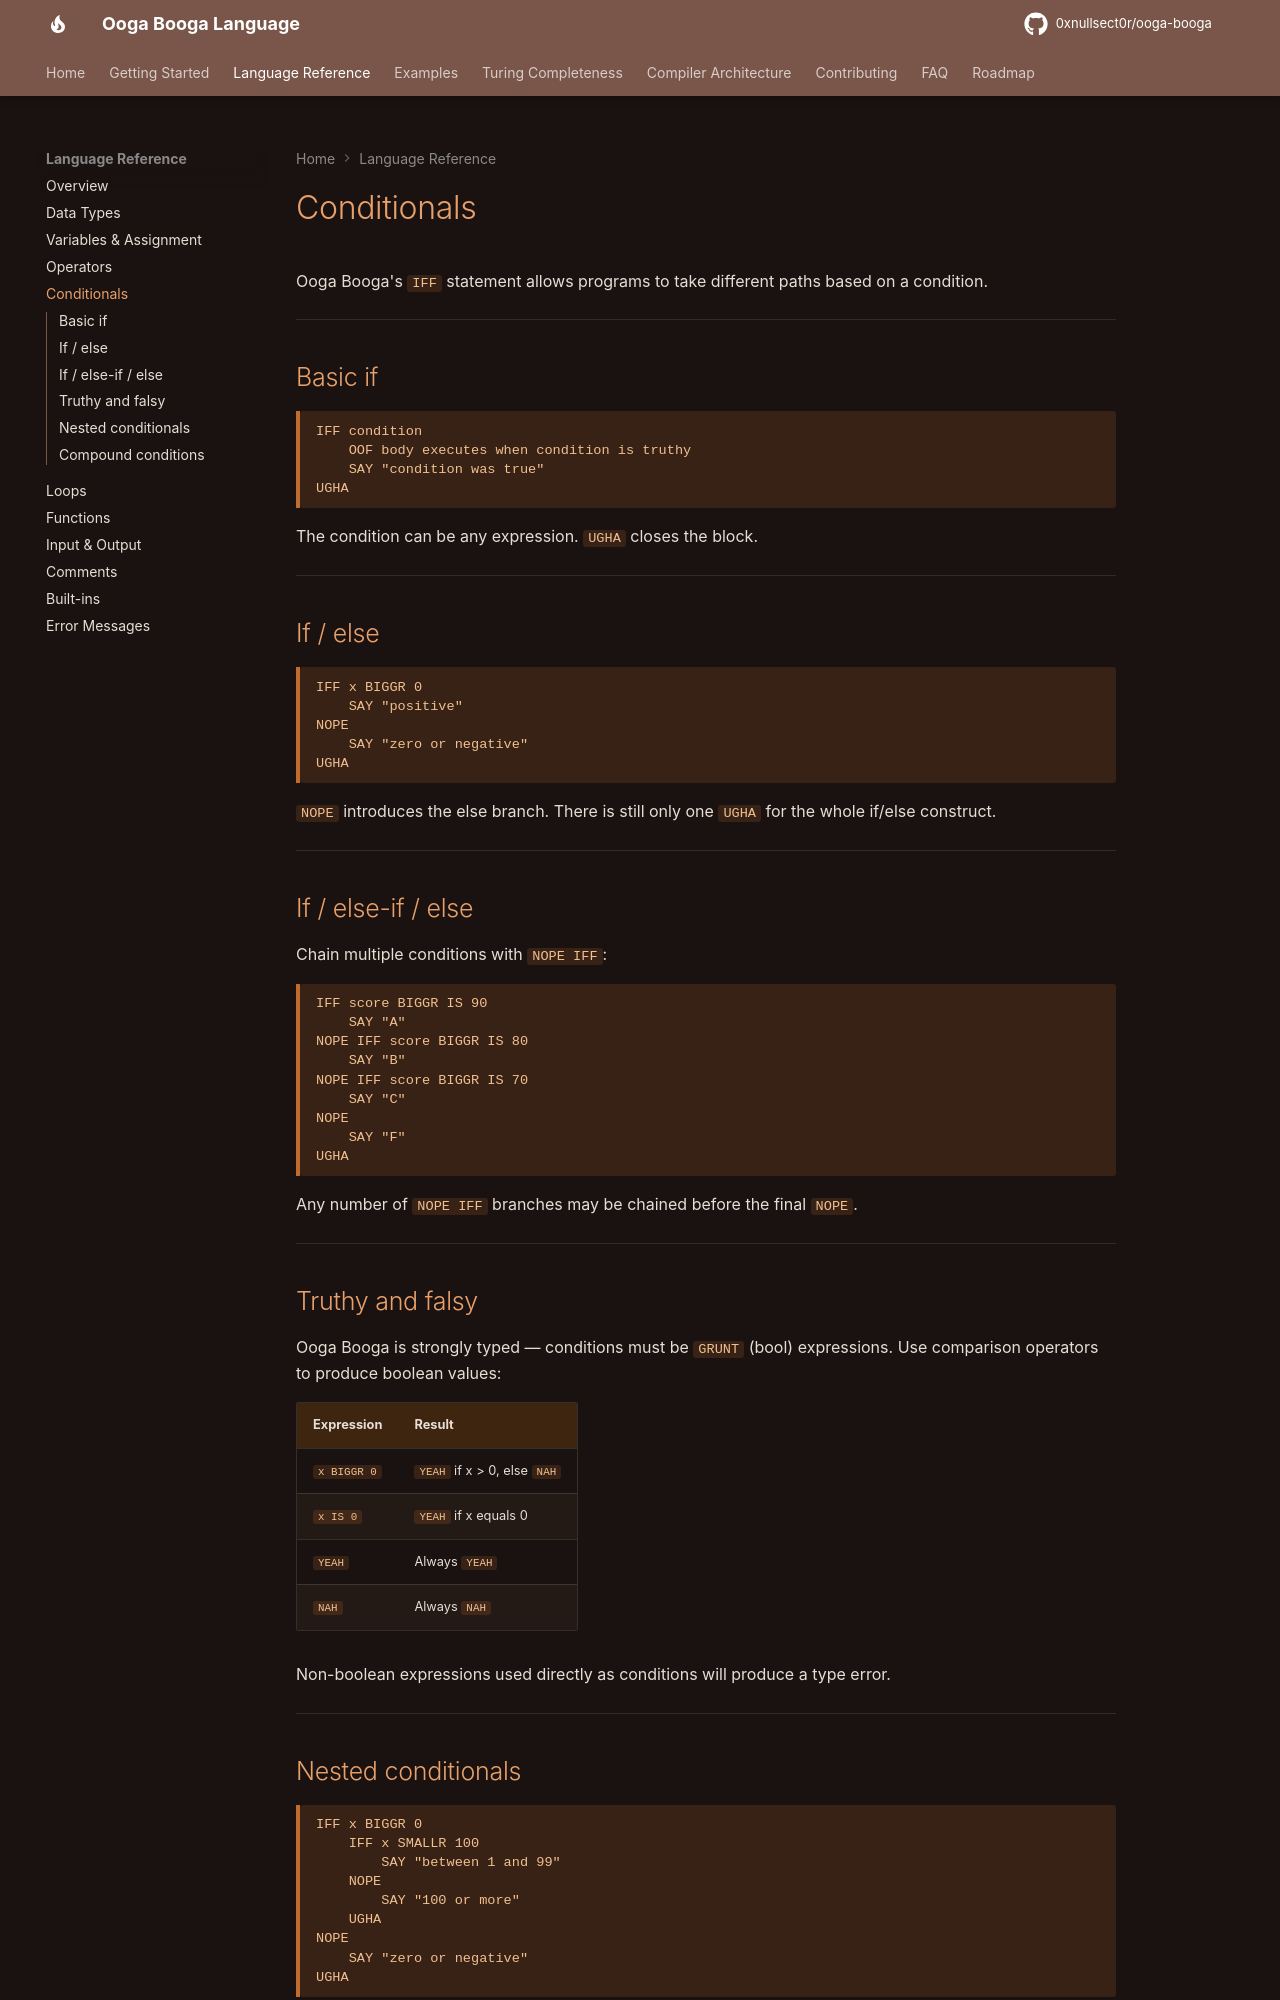

repository: 0xnullsect0r/ooga-booga · page: language/conditionals/index.html · generator: mkdocs

# Conditionals

Ooga Booga's `IFF` statement allows programs to take different paths based on a condition.

---

## Basic if

```ooga
IFF condition
    OOF body executes when condition is truthy
    SAY "condition was true"
UGHA
```

The condition can be any expression. `UGHA` closes the block.

---

## If / else

```ooga
IFF x BIGGR 0
    SAY "positive"
NOPE
    SAY "zero or negative"
UGHA
```

`NOPE` introduces the else branch. There is still only one `UGHA` for the whole if/else construct.

---

## If / else-if / else

Chain multiple conditions with `NOPE IFF`:

```ooga
IFF score BIGGR IS 90
    SAY "A"
NOPE IFF score BIGGR IS 80
    SAY "B"
NOPE IFF score BIGGR IS 70
    SAY "C"
NOPE
    SAY "F"
UGHA
```

Any number of `NOPE IFF` branches may be chained before the final `NOPE`.

---

## Truthy and falsy

Ooga Booga is strongly typed — conditions must be `GRUNT` (bool) expressions. Use comparison operators to produce boolean values:

| Expression         | Result |
|--------------------|--------|
| `x BIGGR 0`        | `YEAH` if x > 0, else `NAH` |
| `x IS 0`           | `YEAH` if x equals 0        |
| `YEAH`             | Always `YEAH`               |
| `NAH`              | Always `NAH`                |

Non-boolean expressions used directly as conditions will produce a type error.

---
